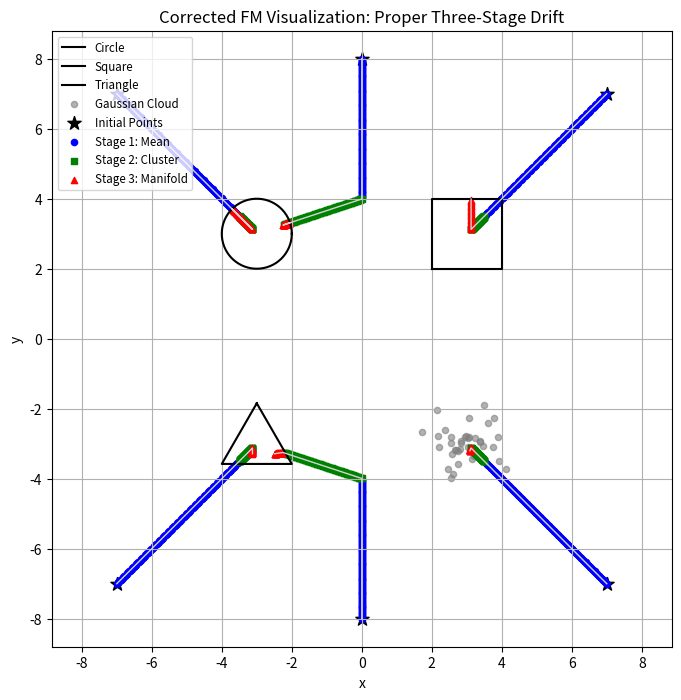

The script that saved this image:
import numpy as np
import matplotlib.pyplot as plt

# Projection functions for manifold convergence
def project_circle(x, center, R=1.0):
    rel = x - center
    norm = np.linalg.norm(rel)
    return center + (rel / norm) * R if norm != 0 else center + np.array([R, 0])

def project_square(x, center, R=1.0):
    rel = x - center
    dx, dy = rel
    if abs(dx) > abs(dy):
        sign = np.sign(dx) if dx != 0 else 1
        return center + np.array([sign * R, np.clip(dy, -R, R)])
    else:
        sign = np.sign(dy) if dy != 0 else 1
        return center + np.array([np.clip(dx, -R, R), sign * R])

def project_triangle(x, center, R=1.0):
    h = np.sqrt(3) * R / 2
    verts = [
        center + np.array([0, 2*h/3]),
        center + np.array([-R/2, -h/3]),
        center + np.array([R/2, -h/3])
    ]
    best_pt, best_dist = None, np.inf
    for i in range(3):
        v0, v1 = verts[i], verts[(i+1)%3]
        seg = v1 - v0
        t = np.dot(x - v0, seg) / np.dot(seg, seg)
        proj = v0 + np.clip(t, 0, 1) * seg
        dist = np.linalg.norm(x - proj)
        if dist < best_dist:
            best_dist, best_pt = dist, proj
    return best_pt

# Sample for Gaussian manifold
gauss_center = np.array([3.0, -3.0])
np.random.seed(0)
gauss_samples = np.random.multivariate_normal(gauss_center, 0.5**2 * np.eye(2), size=40)

# Vector field with correct three-stage behavior
def vector_field(x, sigma, mu,
                 circle_c, square_c, triangle_c, gauss_c,
                 sigma_high, sigma_low):
    if sigma > sigma_high:
        # Stage 1: global mean attraction
        return -(x - mu) / sigma
    elif sigma > sigma_low:
        # Stage 2: cluster attraction to the nearest cluster center
        centers = [circle_c[0], square_c[0], triangle_c[0], gauss_c]
        dists = [np.linalg.norm(x - c) for c in centers]
        nearest = centers[int(np.argmin(dists))]
        return (nearest - x) / sigma
    else:
        # Stage 3: manifold convergence (snap to nearest boundary or sample)
        candidates = [
            project_circle(x, circle_c[0]),
            project_square(x, square_c[0]),
            project_triangle(x, triangle_c[0])
        ] + list(gauss_samples)
        y_star = min(candidates, key=lambda y: np.linalg.norm(y - x))
        return (y_star - x) / sigma

# Manifold and initial setup
circle_centers = [np.array([-3.0,  3.0])]
square_centers = [np.array([ 3.0,  3.0])]
triangle_centers = [np.array([-3.0, -3.0])]
mu = (circle_centers[0] + square_centers[0] + triangle_centers[0] + gauss_center) / 4

initial_points = [
    np.array([-7.0,  7.0]), np.array([ 7.0,  7.0]),
    np.array([-7.0, -7.0]), np.array([ 7.0, -7.0]),
    np.array([ 0.0,  8.0]), np.array([ 0.0, -8.0])
]

# Time (sigma) schedule and steps
t_vals = np.linspace(8.0, 0.01, 300)
dt_vals = -np.diff(t_vals)  # positive ∆σ
sigma_high, sigma_low = 4.0, 1.0

# Integrate trajectories
trajectories = []
stages_list = []
for x0 in initial_points:
    x = x0.copy()
    traj = [x.copy()]
    stages = []
    for i, sigma in enumerate(t_vals[:-1]):
        stage = 1 if sigma > sigma_high else 2 if sigma > sigma_low else 3
        stages.append(stage)
        v = vector_field(x, sigma, mu,
                         circle_centers, square_centers,
                         triangle_centers, gauss_center,
                         sigma_high, sigma_low)
        x = x + dt_vals[i] * v
        traj.append(x.copy())
    trajectories.append(np.array(traj))
    stages_list.append(np.array(stages))

# Plotting
plt.figure(figsize=(8,8))
theta = np.linspace(0, 2*np.pi, 200)
# Draw manifolds
plt.plot(circle_centers[0][0] + np.cos(theta),
         circle_centers[0][1] + np.sin(theta), 'k-', label='Circle')
sq = square_centers[0]
plt.plot([sq[0]-1, sq[0]+1, sq[0]+1, sq[0]-1, sq[0]-1],
         [sq[1]-1, sq[1]-1, sq[1]+1, sq[1]+1, sq[1]-1], 'k-', label='Square')
tri = triangle_centers[0]; h=np.sqrt(3)
verts = [tri + np.array([0,2*h/3]), tri + np.array([-1,-h/3]), tri + np.array([1,-h/3])]
plt.plot([v[0] for v in verts+[verts[0]]],
         [v[1] for v in verts+[verts[0]]], 'k-', label='Triangle')
plt.scatter(gauss_samples[:,0], gauss_samples[:,1], s=20, color='gray', alpha=0.6, label='Gaussian Cloud')

# Initial points
for idx, p in enumerate(initial_points):
    plt.scatter(p[0], p[1], marker='*', s=100,
                color='black', label='Initial Points' if idx==0 else "")

# Plot trajectories and stage markers
markers = {1:'o', 2:'s', 3:'^'}
colors  = {1:'blue', 2:'green', 3:'red'}
labels  = {1:'Stage 1: Mean', 2:'Stage 2: Cluster', 3:'Stage 3: Manifold'}
for traj, stages in zip(trajectories, stages_list):
    # full path
    plt.plot(traj[:,0], traj[:,1], color='lightgray', linewidth=1)
    # stage points
    for stage in [1,2,3]:
        mask = stages == stage
        pts = traj[:-1][mask]
        plt.scatter(pts[:,0], pts[:,1], color=colors[stage],
                    marker=markers[stage], s=20,
                    label=labels[stage] if traj is trajectories[0] else "")

plt.title('Corrected FM Visualization: Proper Three-Stage Drift')
plt.xlabel('x'); plt.ylabel('y')
plt.axis('equal')
plt.legend(loc='upper left', fontsize='small')
plt.grid(True)
plt.show()
